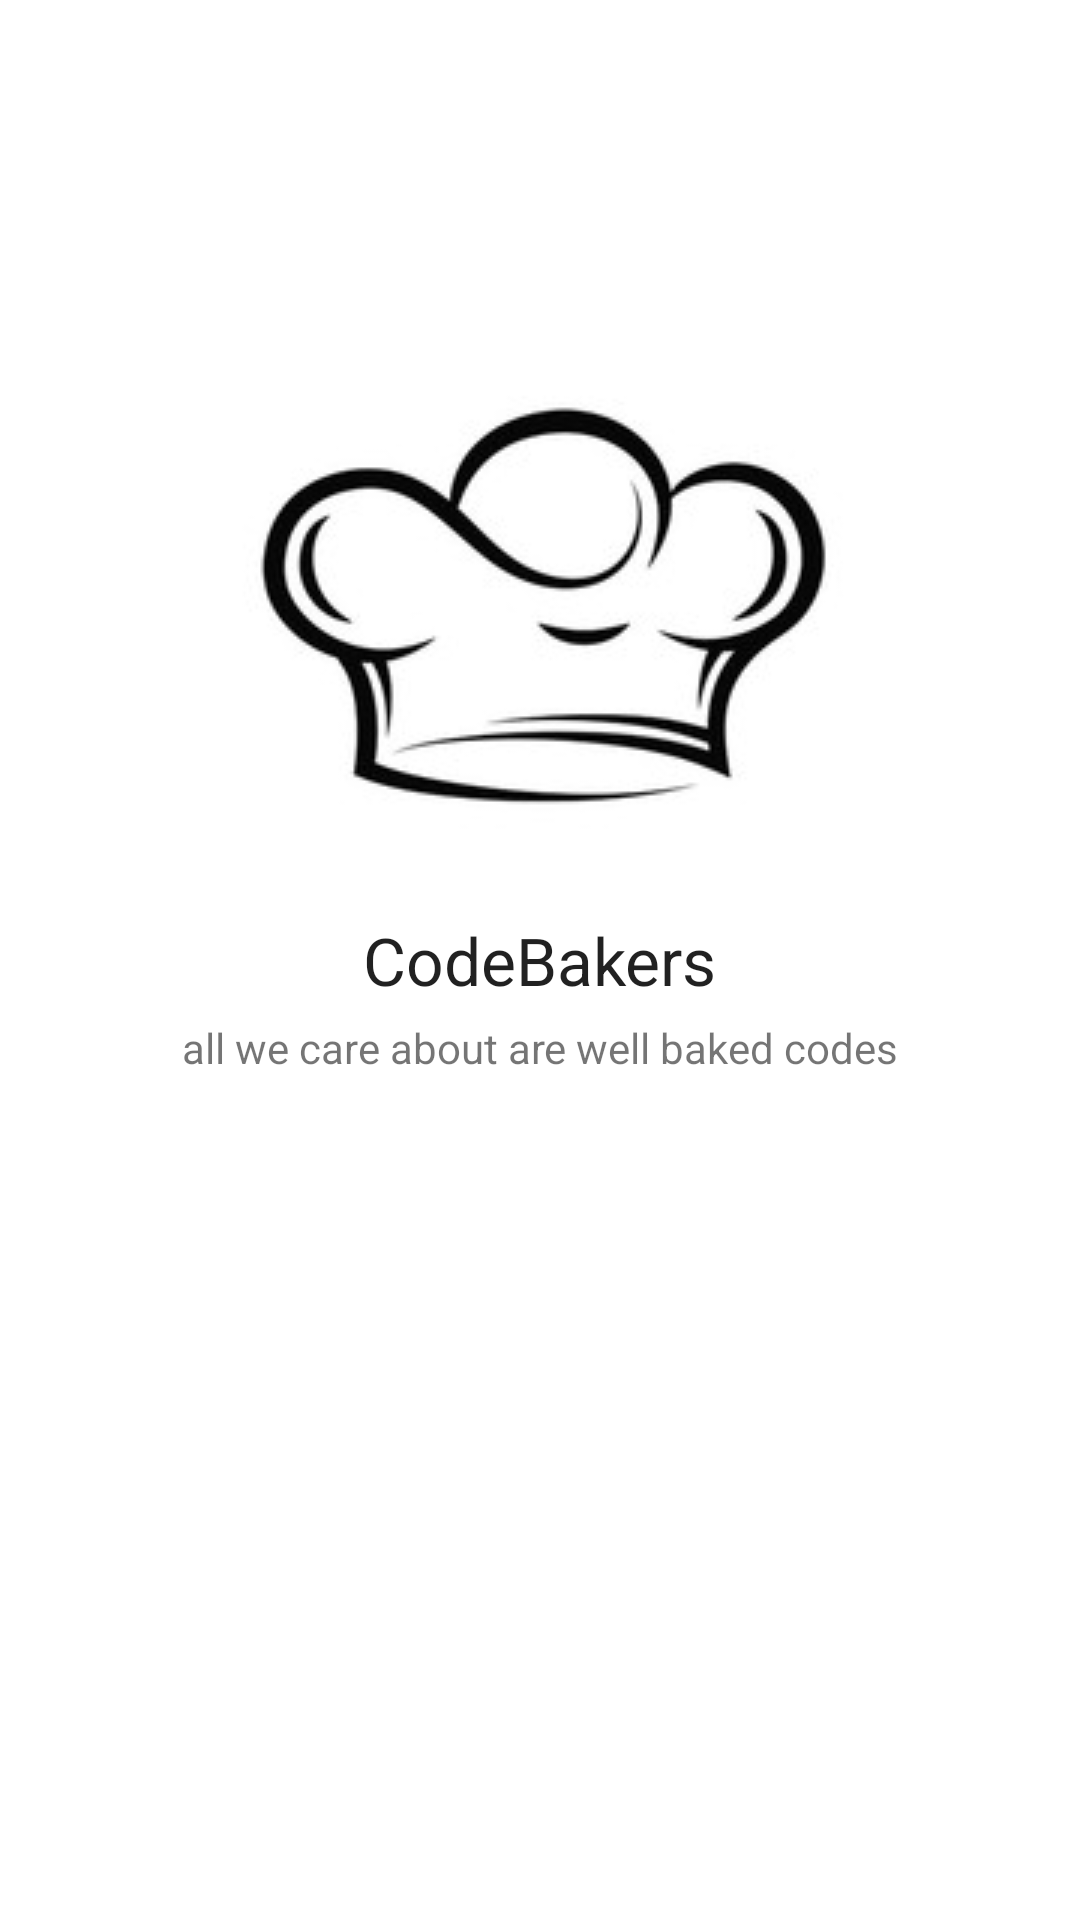

Write the Android layout XML for this screen, with the resource values it uses.
<!-- AndroidManifest.xml: application theme AppTheme -->
<!-- res/layout/activity_main.xml -->
<?xml version="1.0" encoding="utf-8"?>
<RelativeLayout xmlns:android="http://schemas.android.com/apk/res/android"
    xmlns:app="http://schemas.android.com/apk/res-auto"
    xmlns:tools="http://schemas.android.com/tools"
    android:id="@+id/activity_main"
    android:layout_width="match_parent"
    android:layout_height="match_parent"
    android:paddingBottom="@dimen/activity_vertical_margin"
    android:paddingLeft="@dimen/activity_horizontal_margin"
    android:paddingRight="@dimen/activity_horizontal_margin"
    android:paddingTop="@dimen/activity_vertical_margin"
    android:background="@color/white"
    >

    <ImageView
        android:layout_width="wrap_content"
        android:layout_height="wrap_content"
        app:srcCompat="@drawable/baker"
        android:id="@+id/imageView2"
        android:layout_alignParentTop="true"
        android:layout_centerHorizontal="true"
        android:layout_marginTop="100dp"
        android:layout_marginBottom="50dp"/>

    <TextView
        android:text="all we care about are well baked codes"
        android:layout_width="wrap_content"
        android:layout_height="wrap_content"
        android:id="@+id/textView2"
        android:layout_below="@+id/title"
        android:layout_centerHorizontal="true"
        android:layout_marginTop="5dp" />

    <TextView
        android:layout_width="wrap_content"
        android:layout_height="wrap_content"
        android:text="CodeBakers"
        android:textAppearance="@style/Base.TextAppearance.AppCompat.Large"
        android:id="@+id/title"
        android:layout_centerVertical="true"
        android:layout_centerHorizontal="true" />

</RelativeLayout>
<!-- resources referenced by this layout -->
<resources>
  <color name="white">#fff</color>
  <dimen name="activity_horizontal_margin">16dp</dimen>
  <dimen name="activity_vertical_margin">16dp</dimen>
  <!-- drawable baker: jpg bitmap (drawable, 7450 bytes) -->
  <style name="AppTheme" parent="Theme.AppCompat.Light.NoActionBar">
          
          <item name="colorPrimary">@color/white</item>
          <item name="colorPrimaryDark">@color/white</item>
          <item name="colorAccent">@color/colorAccent</item>
          <item name="android:windowLightStatusBar">true</item>
          <item name="android:windowActionBar">false</item>
          <item name="windowActionBar">false</item>
          <item name="windowNoTitle">true</item>
  
      </style>
  <color name="colorAccent">#A05DCD</color>
</resources>
